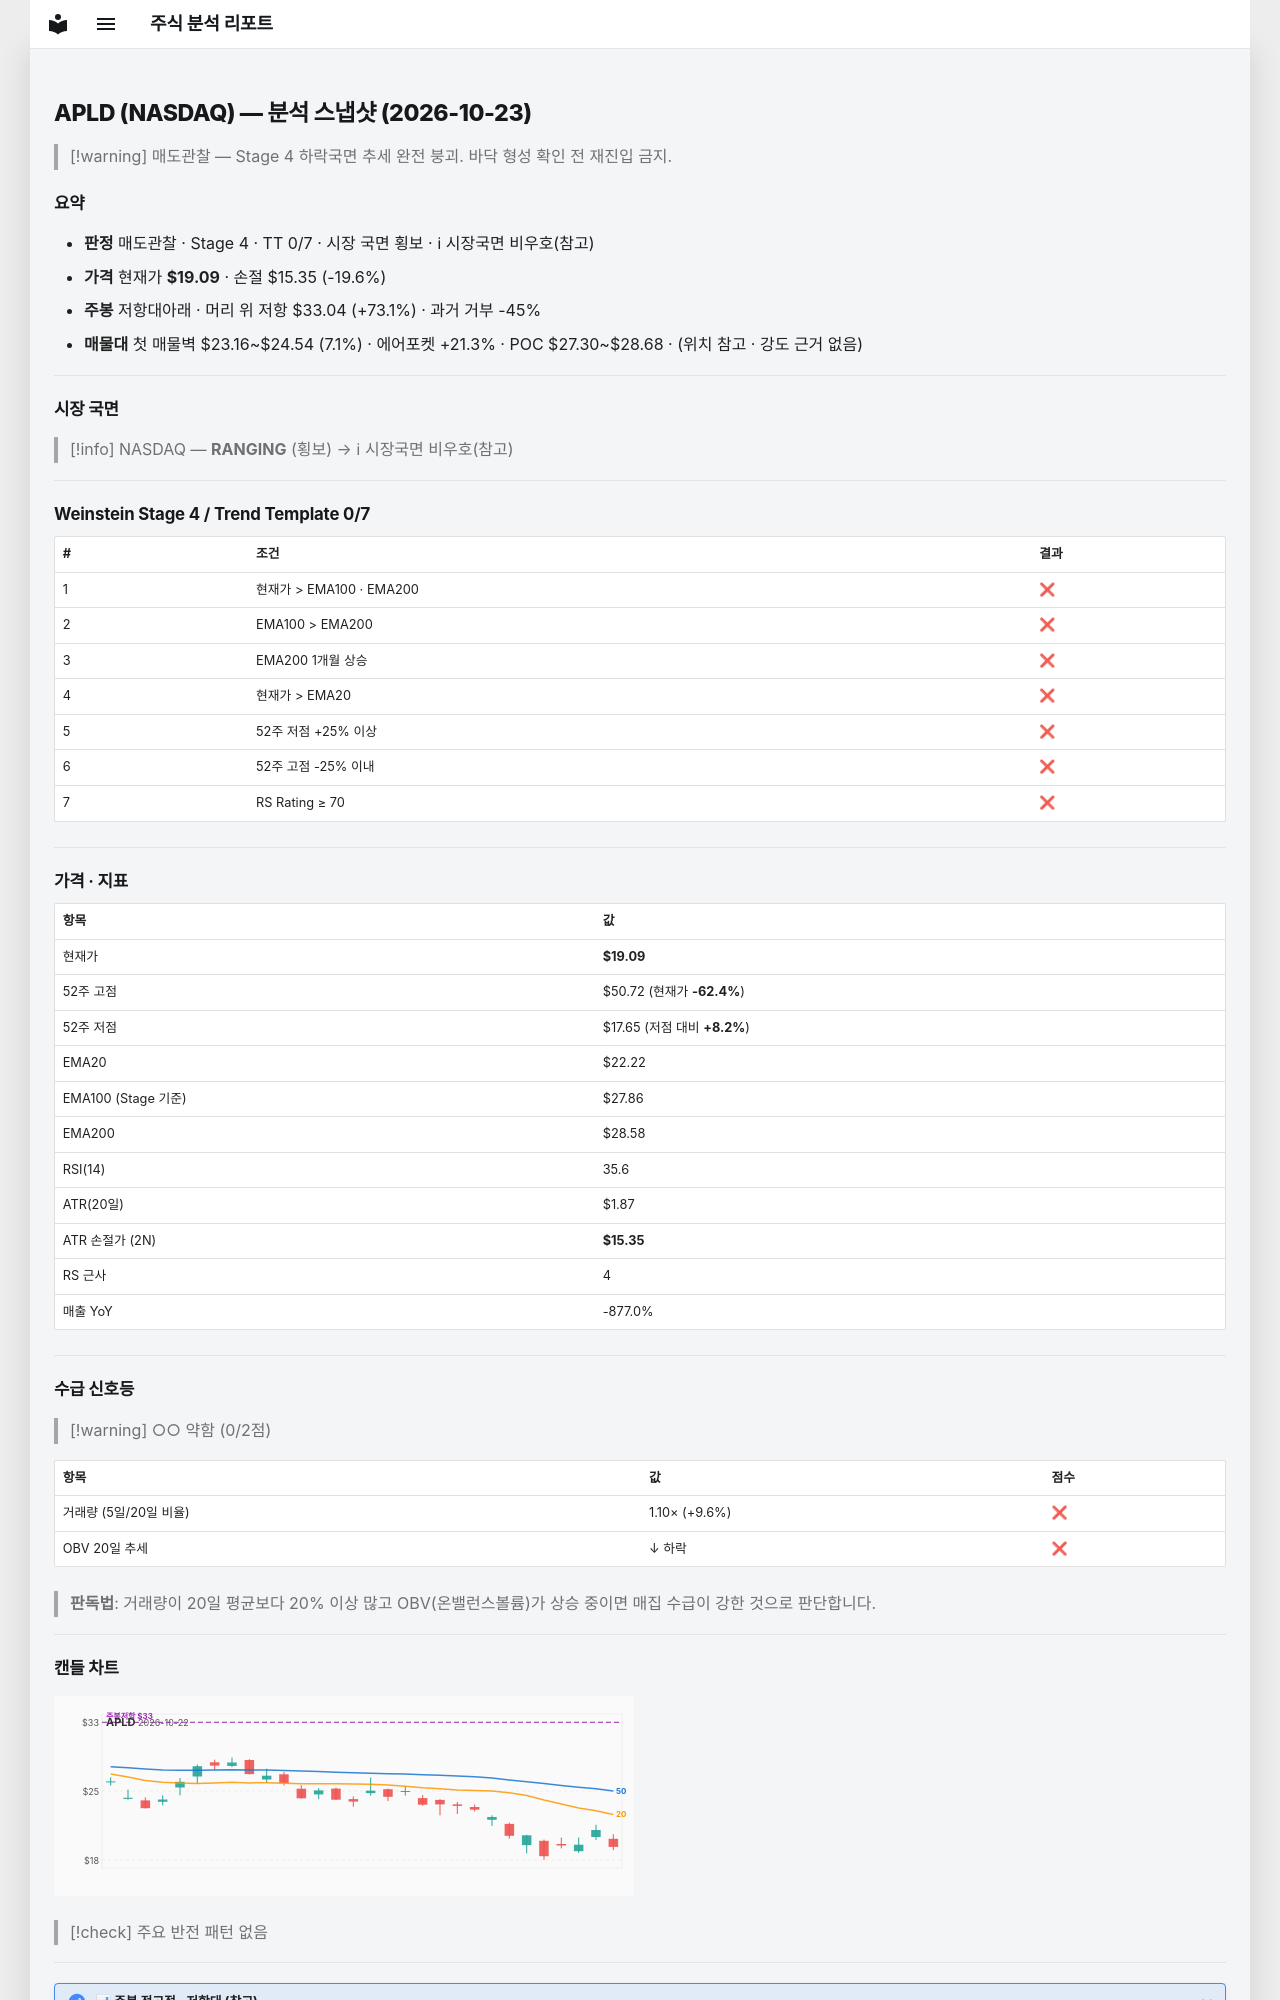

repository: soloandco/stock-reports · page: snapshots/APLD-2026-10-23/index.html · generator: mkdocs

---
type: analysis-snapshot
title: APLD 분석 스냅샷
ticker: APLD
market: NASDAQ
created: 2026-10-23
updated: 2026-10-23
bar-date: 2026-10-22
verdict: 매도관찰
real-rr: 3.73
sma50-gap-pct: -14.1
weekly-position: 저항대아래
weekly-overhead-price: 33.04
weekly-overhead-pct: 73.1
stage: 4
trend-template-score: 0
tt-max: 7
ma-set: ema-20-100-200
price: 19.09000015258789
stop-price: 15.353391026969136
market-regime: RANGING
supply-demand-score: 0/2
supply-demand-label: 약함
status: tracking
tags:
  - stock-agent
  - watchlist
  - APLD
  - analysis
related:
  - "[[analysis-template]]"
---

# APLD (NASDAQ) — 분석 스냅샷 (2026-10-23)

> [!warning] 매도관찰 — Stage 4 하락국면
> 추세 완전 붕괴. 바닥 형성 확인 전 재진입 금지.

## 요약

- **판정** 매도관찰 · Stage 4 · TT 0/7 · 시장 국면 횡보 · ℹ 시장국면 비우호(참고)
- **가격** 현재가 **$19.09** · 손절 $15.35 (-19.6%)
- **주봉** 저항대아래 · 머리 위 저항 $33.04 (+73.1%) · 과거 거부 -45%
- **매물대** 첫 매물벽 $23.16~$24.54 (7.1%) · 에어포켓 +21.3% · POC $27.30~$28.68 · (위치 참고 · 강도 근거 없음)

---

## 시장 국면

> [!info] NASDAQ — **RANGING** (횡보) → ℹ 시장국면 비우호(참고)

---

## Weinstein Stage 4 / Trend Template 0/7

| # | 조건 | 결과 |
|---|------|------|
| 1 | 현재가 > EMA100 · EMA200 | ❌ |
| 2 | EMA100 > EMA200 | ❌ |
| 3 | EMA200 1개월 상승 | ❌ |
| 4 | 현재가 > EMA20 | ❌ |
| 5 | 52주 저점 +25% 이상 | ❌ |
| 6 | 52주 고점 -25% 이내 | ❌ |
| 7 | RS Rating ≥ 70 | ❌ |

---

## 가격 · 지표

| 항목 | 값 |
|------|---|
| 현재가 | **$19.09** |
| 52주 고점 | $50.72 (현재가 **-62.4%**) |
| 52주 저점 | $17.65 (저점 대비 **+8.2%**) |
| EMA20 | $22.22 |
| EMA100 (Stage 기준) | $27.86 |
| EMA200 | $28.58 |
| RSI(14) | 35.6 |
| ATR(20일) | $1.87 |
| ATR 손절가 (2N) | **$15.35** |
| RS 근사 | 4 |
| 매출 YoY | -877.0% |

---
## 수급 신호등

> [!warning] ○○ 약함 (0/2점)

| 항목 | 값 | 점수 |
|------|------|------|
| 거래량 (5일/20일 비율) | 1.10× (+9.6%) | ❌ |
| OBV 20일 추세 | ↓ 하락 | ❌ |

> **판독법**: 거래량이 20일 평균보다 20% 이상 많고 OBV(온밸런스볼륨)가 상승 중이면 매집 수급이 강한 것으로 판단합니다.

---
